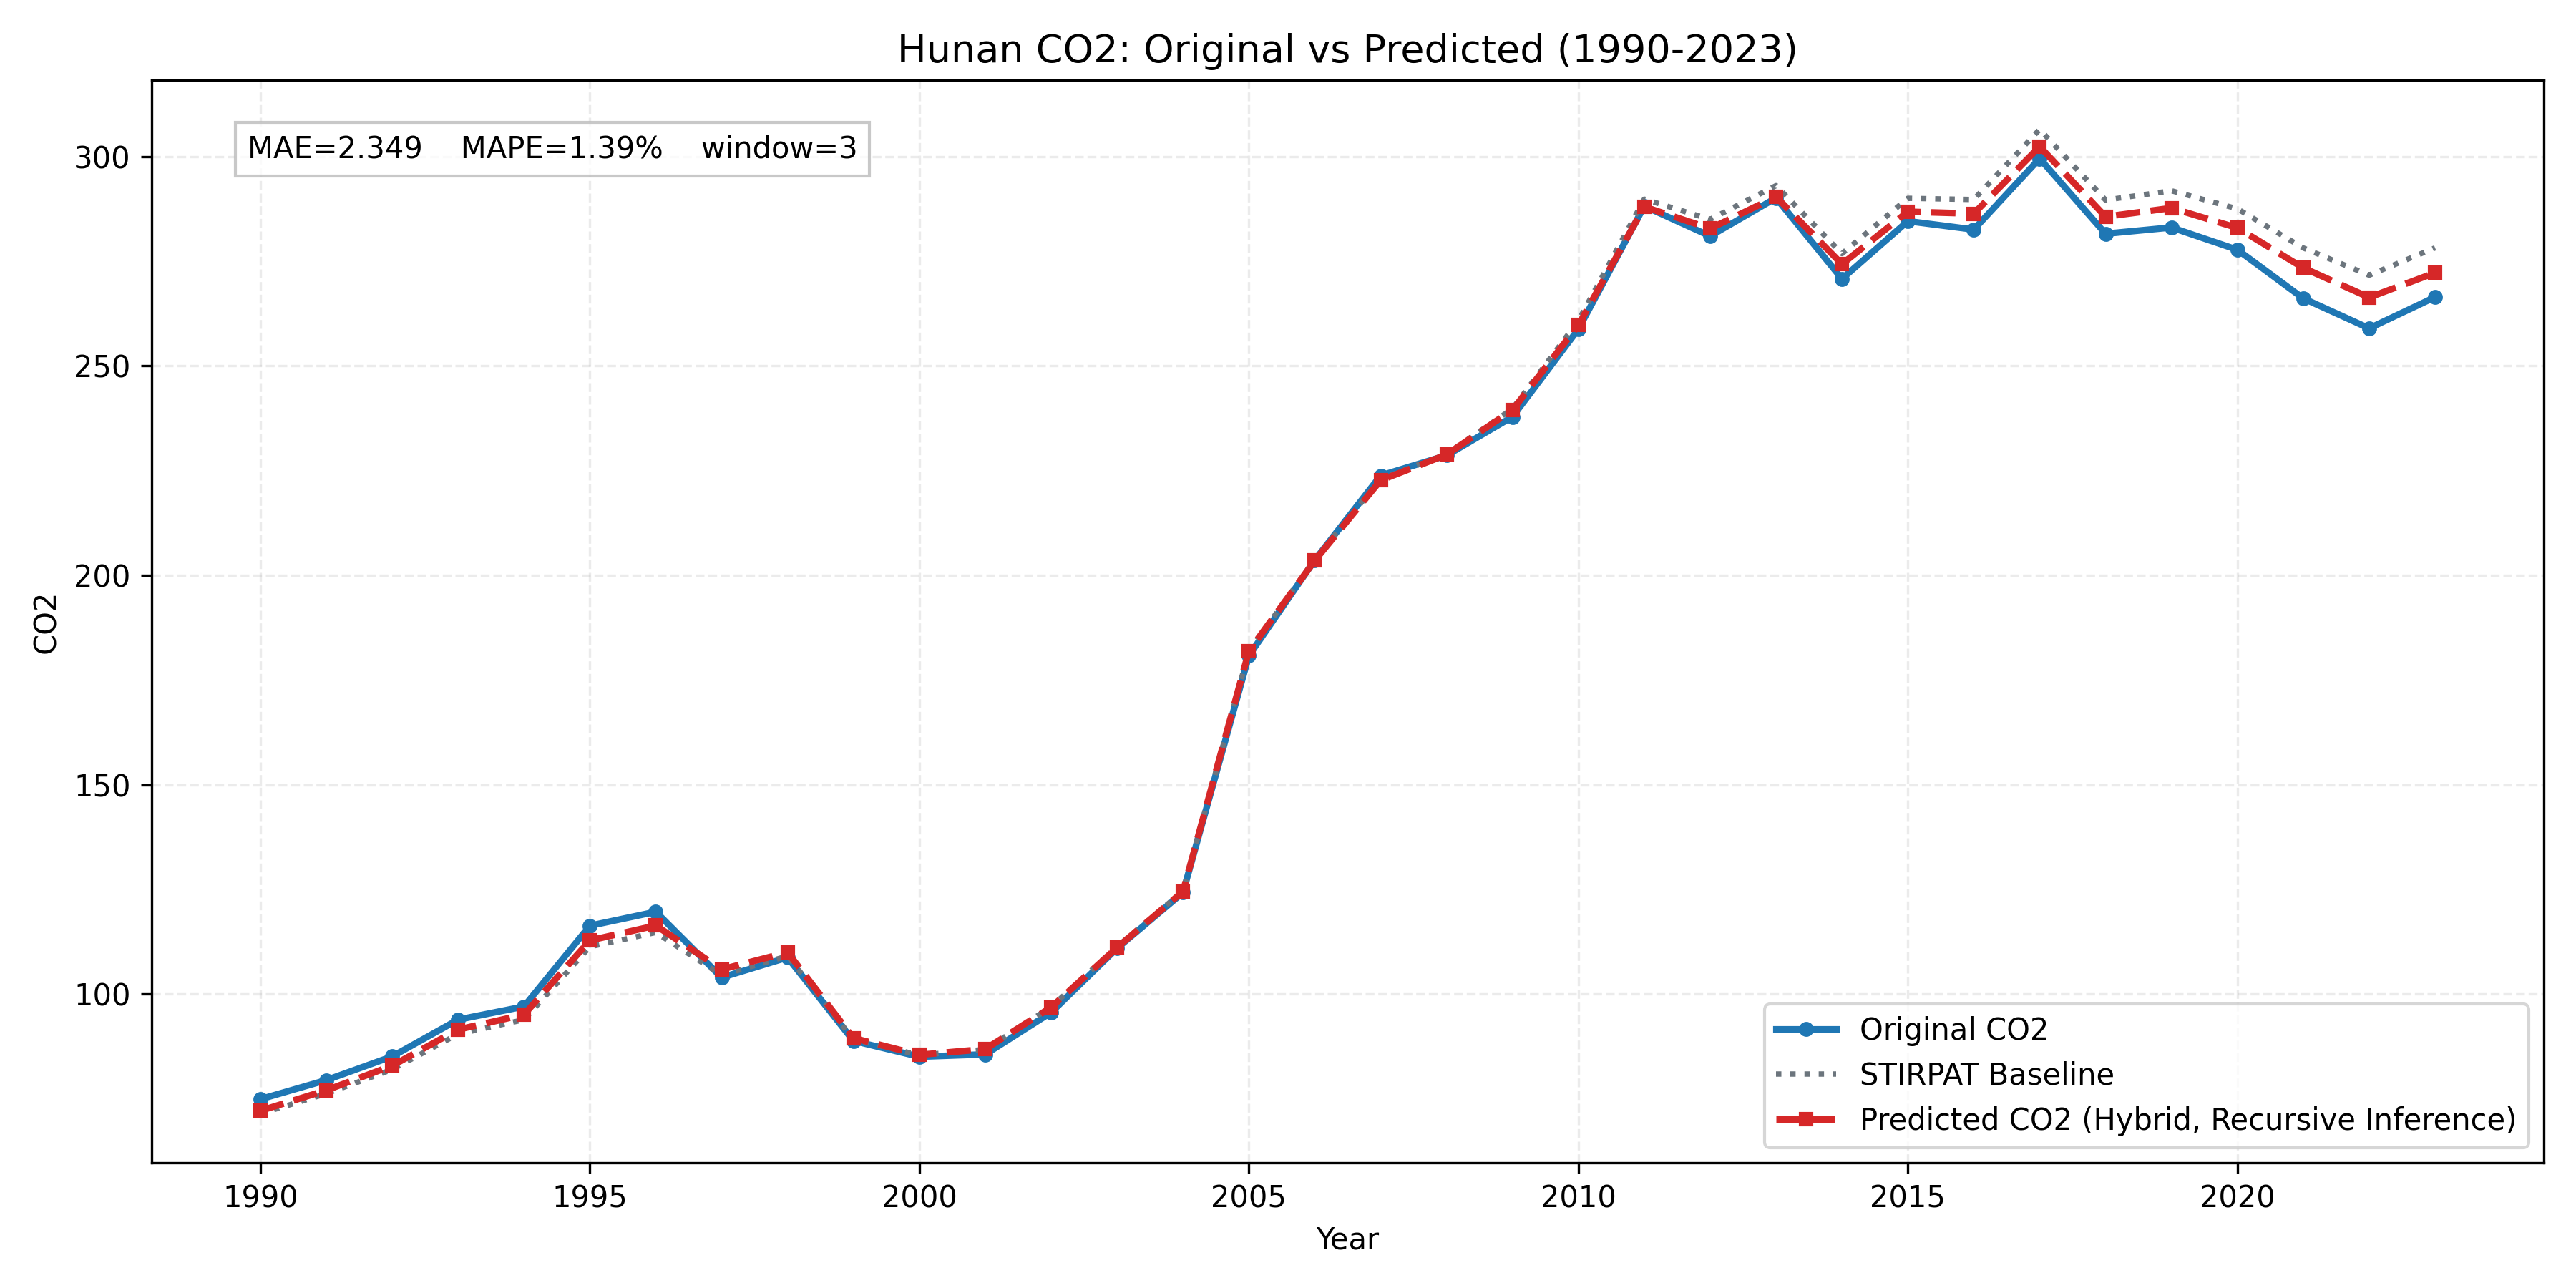

Source data for this figure (header and first rows):
province, year, true_co2, stirpat_co2, pred_residual, pred_log_co2, pred_co2
Hunan, 1990, 74.89, 71.42, 0.009794, 4.278, 72.12
Hunan, 1991, 79.43, 76.2, 0.0106, 4.344, 77.01
Hunan, 1992, 85.08, 81.97, 0.01103, 4.417, 82.88
Hunan, 1993, 93.87, 90.44, 0.01174, 4.516, 91.51
Hunan, 1994, 97.01, 93.86, 0.01285, 4.555, 95.08
Hunan, 1995, 116.3, 111.3, 0.01346, 4.726, 112.8
Hunan, 1996, 119.6, 114.7, 0.01428, 4.757, 116.3
Hunan, 1997, 103.9, 104.5, 0.0132, 4.662, 105.9
Hunan, 1998, 108.7, 109.1, 0.007904, 4.7, 110
Hunan, 1999, 88.81, 89.16, 0.00342, 4.494, 89.47
Hunan, 2000, 85.02, 85.4, 0.0008897, 4.448, 85.47
Hunan, 2001, 85.58, 86.77, 0.0009612, 4.464, 86.85
Hunan, 2002, 95.6, 96.92, -0.001015, 4.573, 96.82
Hunan, 2003, 110.9, 111.3, -0.001673, 4.71, 111.1
Hunan, 2004, 124.2, 124.6, -0.0006809, 4.824, 124.5
Hunan, 2005, 180.8, 181.8, 0.0002622, 5.203, 181.9
Hunan, 2006, 203.6, 203.8, -0.00116, 5.316, 203.5
Hunan, 2007, 223.8, 223, -0.001346, 5.406, 222.7
Hunan, 2008, 228.6, 228.9, -0.0005582, 5.433, 228.8
Hunan, 2009, 237.8, 239.8, -0.001243, 5.478, 239.5
Hunan, 2010, 258.8, 260.8, -0.0041, 5.56, 259.7
Hunan, 2011, 288.2, 289.8, -0.006347, 5.663, 288
Hunan, 2012, 281, 285, -0.007718, 5.645, 282.8
Hunan, 2013, 290.1, 293.1, -0.009189, 5.671, 290.4
Hunan, 2014, 270.8, 276.8, -0.009082, 5.614, 274.3
Hunan, 2015, 284.6, 290, -0.01111, 5.659, 286.8
Hunan, 2016, 282.6, 289.7, -0.01169, 5.657, 286.4
Hunan, 2017, 299.5, 306.5, -0.01348, 5.712, 302.4
Hunan, 2018, 281.6, 289.6, -0.01381, 5.655, 285.6
Hunan, 2019, 283.1, 291.8, -0.01421, 5.662, 287.7
Hunan, 2020, 277.7, 287.5, -0.01602, 5.645, 283
Hunan, 2021, 266.1, 278.2, -0.01725, 5.611, 273.4
Hunan, 2022, 259, 271.7, -0.01972, 5.585, 266.4
Hunan, 2023, 266.4, 278.2, -0.02163, 5.607, 272.2
